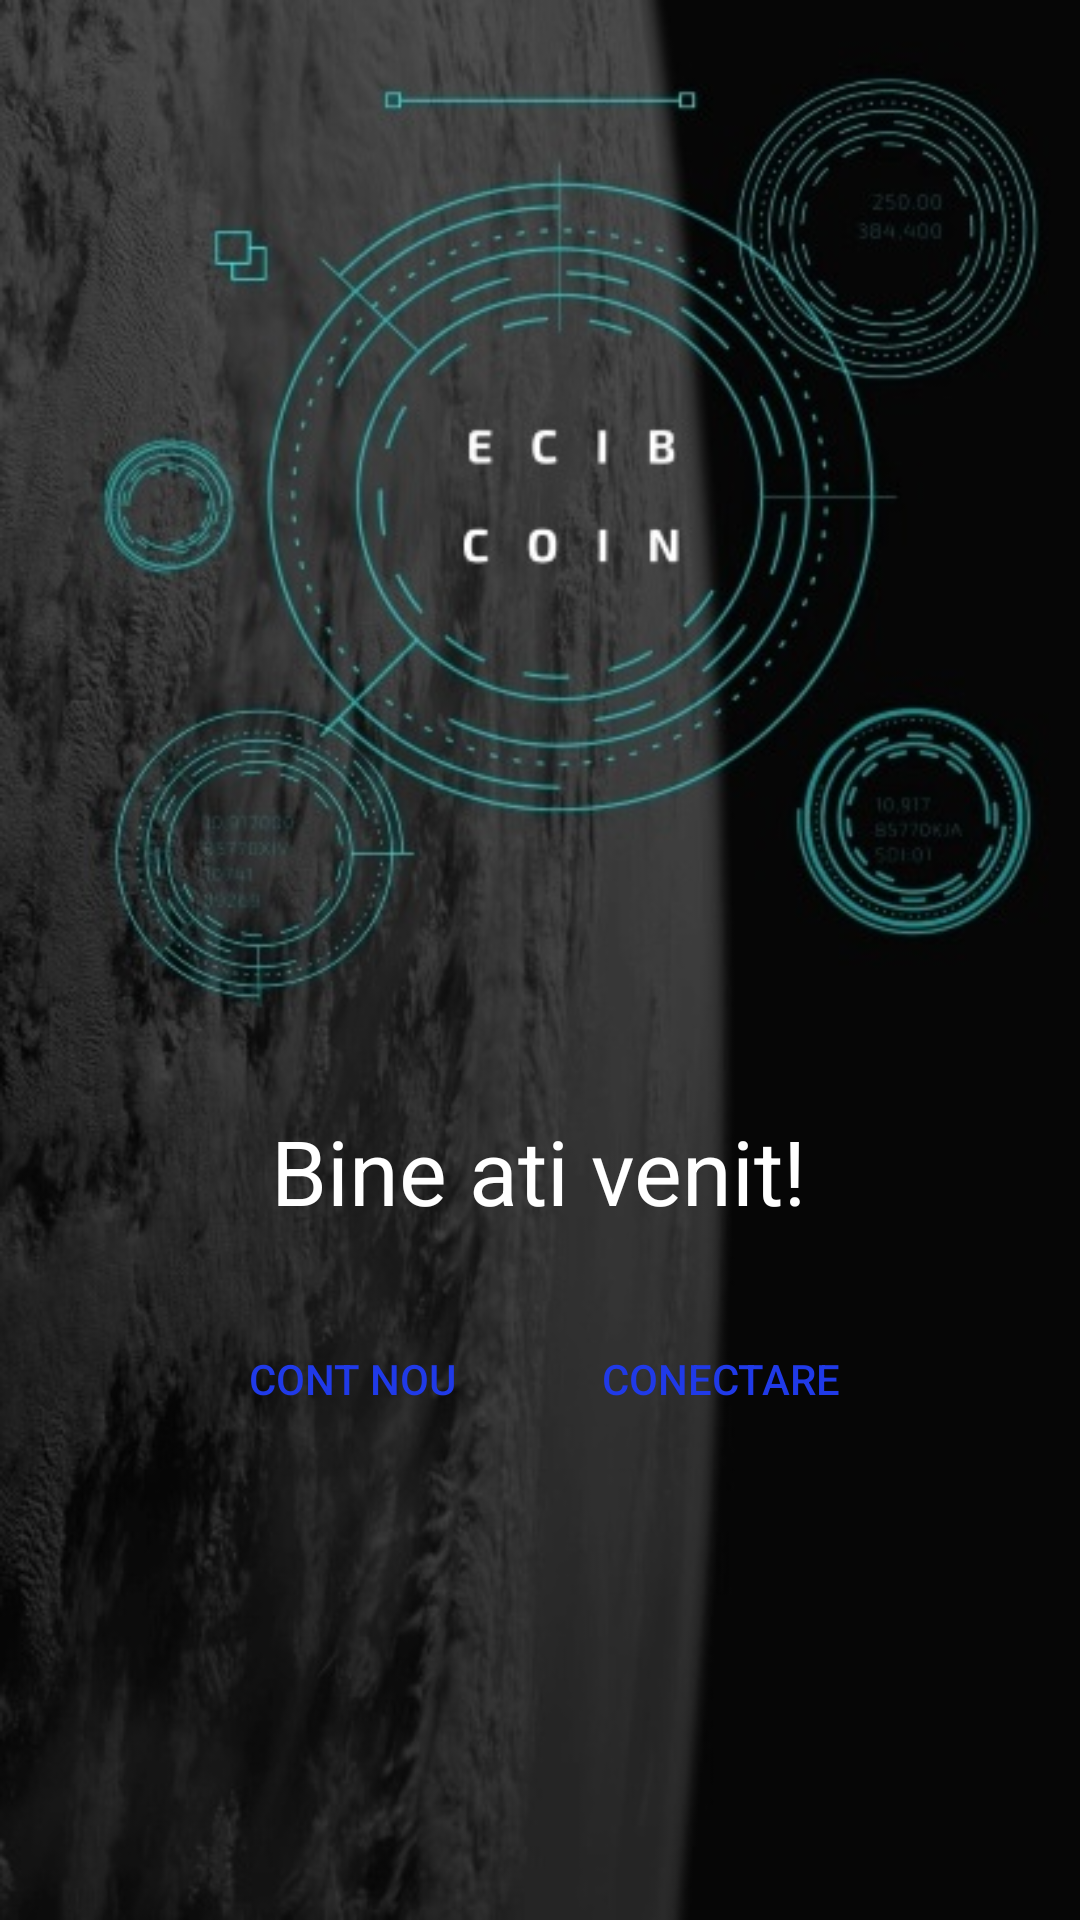

Here is an Android app screen rendered from its layout file. Give the layout XML and the strings, colors and styles it references.
<!-- AndroidManifest.xml: application theme Theme.ECibCoin -->
<!-- res/layout/activity_main.xml -->
<?xml version="1.0" encoding="utf-8"?>
<androidx.constraintlayout.widget.ConstraintLayout xmlns:android="http://schemas.android.com/apk/res/android"
    xmlns:app="http://schemas.android.com/apk/res-auto"
    xmlns:tools="http://schemas.android.com/tools"
    android:layout_width="match_parent"
    android:layout_height="match_parent"
    android:clickable="false"
    tools:context=".MainActivity">

    <ImageView
        android:id="@+id/imgMainPage"
        android:layout_width="match_parent"
        android:layout_height="match_parent"
        android:background="@drawable/ecibcoin"
        android:contentDescription="@string/startimage"
        app:layout_constraintBottom_toBottomOf="parent"
        app:layout_constraintEnd_toEndOf="parent"
        app:layout_constraintHorizontal_bias="0.0"
        app:layout_constraintStart_toStartOf="parent"
        app:layout_constraintTop_toTopOf="parent"
        app:layout_constraintVertical_bias="1.0" />

    <TextView
        android:id="@+id/tvWelcomeMsg"
        android:layout_width="250dp"
        android:layout_height="47dp"
        android:layout_marginStart="70dp"
        android:layout_marginEnd="70dp"
        android:text="@string/bine_ati_venit"
        android:textAlignment="center"
        android:textColor="@color/white"
        android:textSize="30sp"
        app:layout_constraintBottom_toBottomOf="@+id/imgMainPage"
        app:layout_constraintEnd_toEndOf="parent"
        app:layout_constraintHorizontal_bias="0.523"
        app:layout_constraintStart_toStartOf="parent"
        app:layout_constraintTop_toTopOf="parent"
        app:layout_constraintVertical_bias="0.624" />

    <Button
        android:id="@+id/btnCreareContNouPage"
        android:layout_width="wrap_content"
        android:layout_height="wrap_content"
        android:background="#00FFFFFF"
        android:text="@string/cont_nou"
        android:textColor="@color/blue"
        app:layout_constraintBottom_toBottomOf="parent"
        app:layout_constraintEnd_toEndOf="parent"
        app:layout_constraintHorizontal_bias="0.27"
        app:layout_constraintStart_toStartOf="parent"
        app:layout_constraintTop_toTopOf="parent"
        app:layout_constraintVertical_bias="0.736"
        tools:ignore="TextContrastCheck" />

    <Button
        android:id="@+id/btnLogare"
        android:layout_width="wrap_content"
        android:layout_height="wrap_content"
        android:background="#00FFFFFF"
        android:text="@string/conectare"
        android:textColor="@color/blue"
        app:layout_constraintBottom_toBottomOf="parent"
        app:layout_constraintEnd_toEndOf="parent"
        app:layout_constraintHorizontal_bias="0.722"
        app:layout_constraintStart_toStartOf="parent"
        app:layout_constraintTop_toTopOf="parent"
        app:layout_constraintVertical_bias="0.736"
        tools:ignore="TextContrastCheck" />



</androidx.constraintlayout.widget.ConstraintLayout>
<!-- resources referenced by this layout -->
<resources>
  <color name="blue">#203AE8</color>
  <color name="white">#FFFFFFFF</color>
  <!-- drawable ecibcoin: jpg bitmap (drawable, 75593 bytes) -->
  <string name="bine_ati_venit">Bine ati venit!</string>
  <string name="conectare">Conectare</string>
  <string name="cont_nou">Cont nou</string>
  <string name="startimage">startimage</string>
  <style name="Theme.ECibCoin" parent="Theme.MaterialComponents.DayNight.DarkActionBar">
          
          <item name="colorPrimary">@color/purple_500</item>
          <item name="colorPrimaryVariant">@color/purple_700</item>
          <item name="colorOnPrimary">@color/white</item>
          
          <item name="colorSecondary">@color/teal_200</item>
          <item name="colorSecondaryVariant">@color/teal_700</item>
          <item name="colorOnSecondary">@color/black</item>
          
          <item name="android:statusBarColor" tools:targetApi="l">?attr/colorPrimaryVariant</item>
          
      </style>
  <color name="purple_500">#FF6200EE</color>
  <color name="purple_700">#FF3700B3</color>
  <color name="teal_200">#FF03DAC5</color>
  <color name="teal_700">#FF018786</color>
  <color name="black">#FF000000</color>
</resources>
